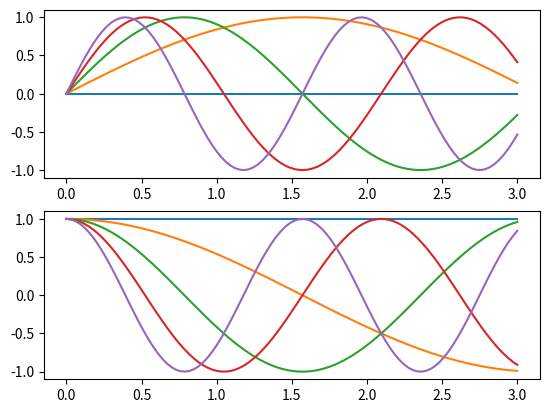

The matplotlib source for this figure: (Note: this script raises an exception after producing the figure.)
#coding:utf8
#linux下绘图 只需要进行一次操作
# cat ~/.config/matplotlib/matplotlibrc 
# backend : Agg
# import matplotlib as mpl  
# mpl.use('Agg')


import numpy as np
import matplotlib.pyplot as plt


plt.figure(2) # 创建图表1
ax1 = plt.subplot(211) # 在图表1中创建子图1
ax2 = plt.subplot(212) # 在图表1中创建子图2

x = np.linspace(0, 3, 100)
for i in range(5):
    plt.sca(ax1)   # 选择图表1的子图1
    plt.plot(x, np.sin(i*x))
    plt.sca(ax2)  # 选择图表1的子图2
    plt.plot(x, np.cos(i*x))

plt.show()
plt.savefig('/root/table.png')


for i in range(5):
    plt.figure(1)  # 选择图表2
    plt.plot(x, np.exp(i*x/3))

plt.show()
plt.savefig('/root/table2.png')
